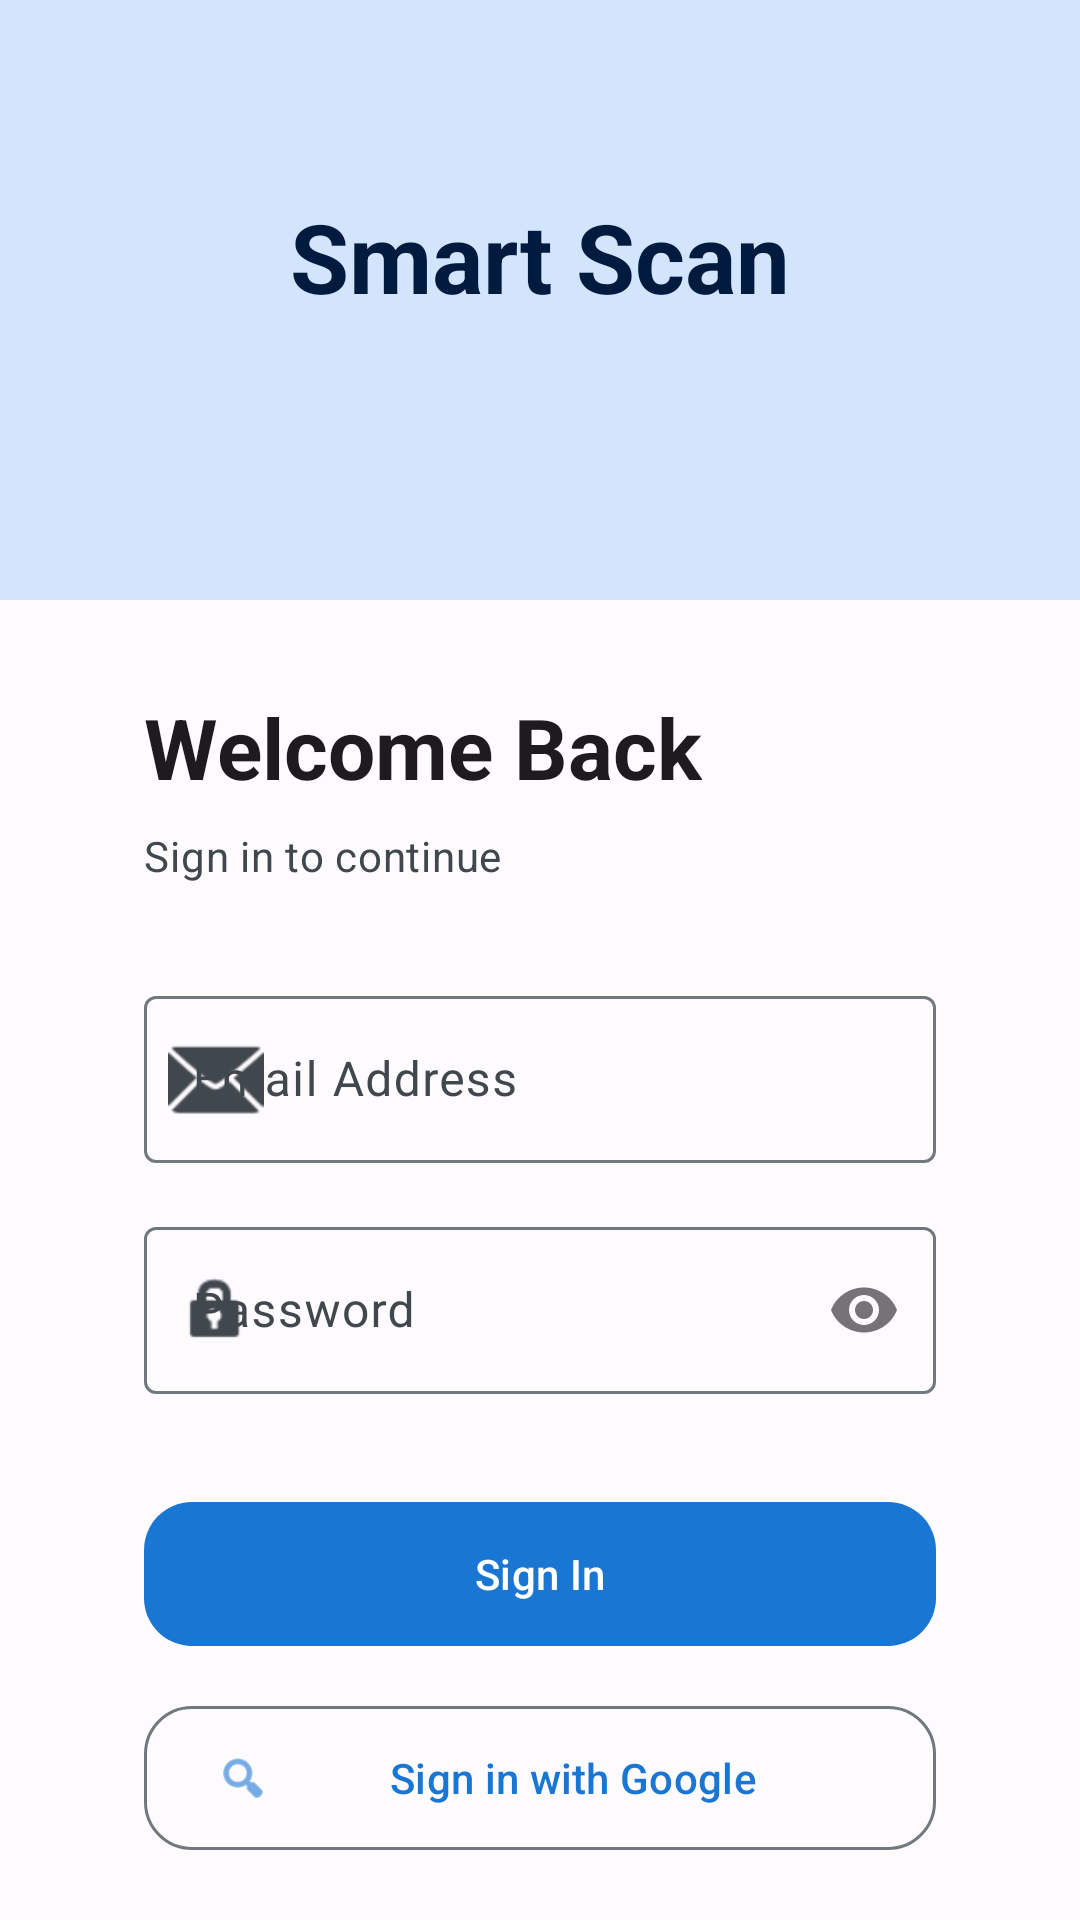

Here is an Android app screen rendered from its layout file. Give the layout XML and the strings, colors and styles it references.
<!-- AndroidManifest.xml: application theme Theme.SmartScan -->
<!-- res/layout/activity_authentification.xml -->
<?xml version="1.0" encoding="utf-8"?>
<androidx.constraintlayout.widget.ConstraintLayout xmlns:android="http://schemas.android.com/apk/res/android"
    xmlns:app="http://schemas.android.com/apk/res-auto"
    xmlns:tools="http://schemas.android.com/tools"
    android:id="@+id/main"
    android:layout_width="match_parent"
    android:layout_height="match_parent"
    android:background="?attr/colorSurface"
    tools:context=".MainActivity">

    <View
        android:id="@+id/top_background"
        android:layout_width="match_parent"
        android:layout_height="200dp"
        android:background="?attr/colorPrimaryContainer"
        app:layout_constraintTop_toTopOf="parent" />

    <TextView
        android:id="@+id/tvAppName"
        android:layout_width="wrap_content"
        android:layout_height="wrap_content"
        android:text="Smart Scan"
        android:textAppearance="?attr/textAppearanceHeadlineLarge"
        android:textColor="?attr/colorOnPrimaryContainer"
        android:textStyle="bold"
        android:layout_marginTop="64dp"
        app:layout_constraintEnd_toEndOf="parent"
        app:layout_constraintStart_toStartOf="parent"
        app:layout_constraintTop_toTopOf="parent" />

    <com.google.android.material.card.MaterialCardView
        android:layout_width="match_parent"
        android:layout_height="wrap_content"
        android:layout_margin="24dp"
        app:cardCornerRadius="28dp"
        app:cardElevation="0dp"
        app:strokeWidth="0dp"
        app:layout_constraintTop_toBottomOf="@id/top_background"
        app:layout_constraintBottom_toBottomOf="parent"
        app:layout_constraintVertical_bias="0.2">

        <LinearLayout
            android:layout_width="match_parent"
            android:layout_height="wrap_content"
            android:orientation="vertical"
            android:padding="24dp">

            <TextView
                android:id="@+id/tvTitle"
                android:layout_width="wrap_content"
                android:layout_height="wrap_content"
                android:text="Welcome Back"
                android:textAppearance="?attr/textAppearanceHeadlineMedium"
                android:textStyle="bold" />

            <TextView
                android:id="@+id/tvSubtitle"
                android:layout_width="wrap_content"
                android:layout_height="wrap_content"
                android:layout_marginTop="8dp"
                android:text="Sign in to continue"
                android:textAppearance="?attr/textAppearanceBodyMedium"
                android:textColor="?attr/colorOnSurfaceVariant" />

            <com.google.android.material.textfield.TextInputLayout
                android:layout_width="match_parent"
                android:layout_height="wrap_content"
                android:layout_marginTop="32dp"
                style="@style/Widget.Material3.TextInputLayout.OutlinedBox"
                app:startIconDrawable="@android:drawable/ic_dialog_email">

                <com.google.android.material.textfield.TextInputEditText
                    android:id="@+id/etEmail"
                    android:layout_width="match_parent"
                    android:layout_height="wrap_content"
                    android:hint="Email Address"
                    android:inputType="textEmailAddress" />
            </com.google.android.material.textfield.TextInputLayout>

            <com.google.android.material.textfield.TextInputLayout
                android:layout_width="match_parent"
                android:layout_height="wrap_content"
                android:layout_marginTop="16dp"
                style="@style/Widget.Material3.TextInputLayout.OutlinedBox"
                app:passwordToggleEnabled="true"
                app:startIconDrawable="@android:drawable/ic_lock_idle_lock">

                <com.google.android.material.textfield.TextInputEditText
                    android:id="@+id/etPassword"
                    android:layout_width="match_parent"
                    android:layout_height="wrap_content"
                    android:hint="Password"
                    android:inputType="textPassword" />
            </com.google.android.material.textfield.TextInputLayout>

            <com.google.android.material.button.MaterialButton
                android:id="@+id/btnSignIn"
                android:layout_width="match_parent"
                android:layout_height="56dp"
                android:layout_marginTop="32dp"
                android:text="Sign In"
                app:cornerRadius="16dp" />

            <com.google.android.material.button.MaterialButton
                android:id="@+id/btnGoogleSignIn"
                style="@style/Widget.Material3.Button.OutlinedButton"
                android:layout_width="match_parent"
                android:layout_height="56dp"
                android:layout_marginTop="12dp"
                android:text="Sign in with Google"
                app:cornerRadius="16dp"
                app:icon="@android:drawable/ic_menu_search" />

            <TextView
                android:id="@+id/tvCreateAccount"
                android:layout_width="wrap_content"
                android:layout_height="wrap_content"
                android:layout_gravity="center_horizontal"
                android:layout_marginTop="24dp"
                android:text="Don't have an account? Sign Up"
                android:textAppearance="?attr/textAppearanceLabelLarge"
                android:textColor="?attr/colorPrimary" />

        </LinearLayout>

    </com.google.android.material.card.MaterialCardView>

</androidx.constraintlayout.widget.ConstraintLayout>
<!-- resources referenced by this layout -->
<resources>
  <style name="Theme.SmartScan" parent="Base.Theme.SmartScan" />
  <style name="Base.Theme.SmartScan" parent="Theme.Material3.DayNight.NoActionBar">
          
          <item name="colorPrimary">@color/primary</item>
          <item name="colorOnPrimary">@color/on_primary</item>
          <item name="colorPrimaryContainer">@color/primary_container</item>
          <item name="colorOnPrimaryContainer">@color/on_primary_container</item>
  
          
          <item name="colorSecondary">@color/secondary</item>
          <item name="colorOnSecondary">@color/on_secondary</item>
          <item name="colorSecondaryContainer">@color/secondary_container</item>
          <item name="colorOnSecondaryContainer">@color/on_secondary_container</item>
  
          
          <item name="colorTertiary">@color/tertiary</item>
          <item name="colorOnTertiary">@color/on_tertiary</item>
          <item name="colorTertiaryContainer">@color/tertiary_container</item>
          <item name="colorOnTertiaryContainer">@color/on_tertiary_container</item>
  
          
          <item name="colorError">@color/error</item>
          <item name="colorOnError">@color/on_error</item>
          <item name="colorErrorContainer">@color/error_container</item>
          <item name="colorOnErrorContainer">@color/on_error_container</item>
  
          
          <item name="android:colorBackground">@color/background</item>
          <item name="colorOnBackground">@color/on_background</item>
          <item name="colorSurface">@color/surface</item>
          <item name="colorOnSurface">@color/on_surface</item>
          <item name="colorSurfaceVariant">@color/surface_variant</item>
          <item name="colorOnSurfaceVariant">@color/on_surface_variant</item>
  
          
          <item name="colorOutline">@color/outline</item>
          <item name="colorOutlineVariant">@color/outline_variant</item>
      </style>
  <color name="primary">#1976D2</color>
  <color name="on_primary">#FFFFFF</color>
  <color name="primary_container">#D3E4FD</color>
  <color name="on_primary_container">#001B3E</color>
  <color name="secondary">#565F71</color>
  <color name="on_secondary">#FFFFFF</color>
  <color name="secondary_container">#DAE2F9</color>
  <color name="on_secondary_container">#131C2B</color>
  <color name="tertiary">#705575</color>
  <color name="on_tertiary">#FFFFFF</color>
  <color name="tertiary_container">#FBD7FC</color>
  <color name="on_tertiary_container">#28132E</color>
  <color name="error">#BA1A1A</color>
  <color name="on_error">#FFFFFF</color>
  <color name="error_container">#FFDAD6</color>
  <color name="on_error_container">#410002</color>
  <color name="background">#FEFBFF</color>
  <color name="on_background">#1A1C1E</color>
  <color name="surface">#FEFBFF</color>
  <color name="on_surface">#1A1C1E</color>
  <color name="surface_variant">#DDE3EA</color>
  <color name="on_surface_variant">#41484D</color>
  <color name="outline">#71787E</color>
  <color name="outline_variant">#C1C7CE</color>
</resources>
